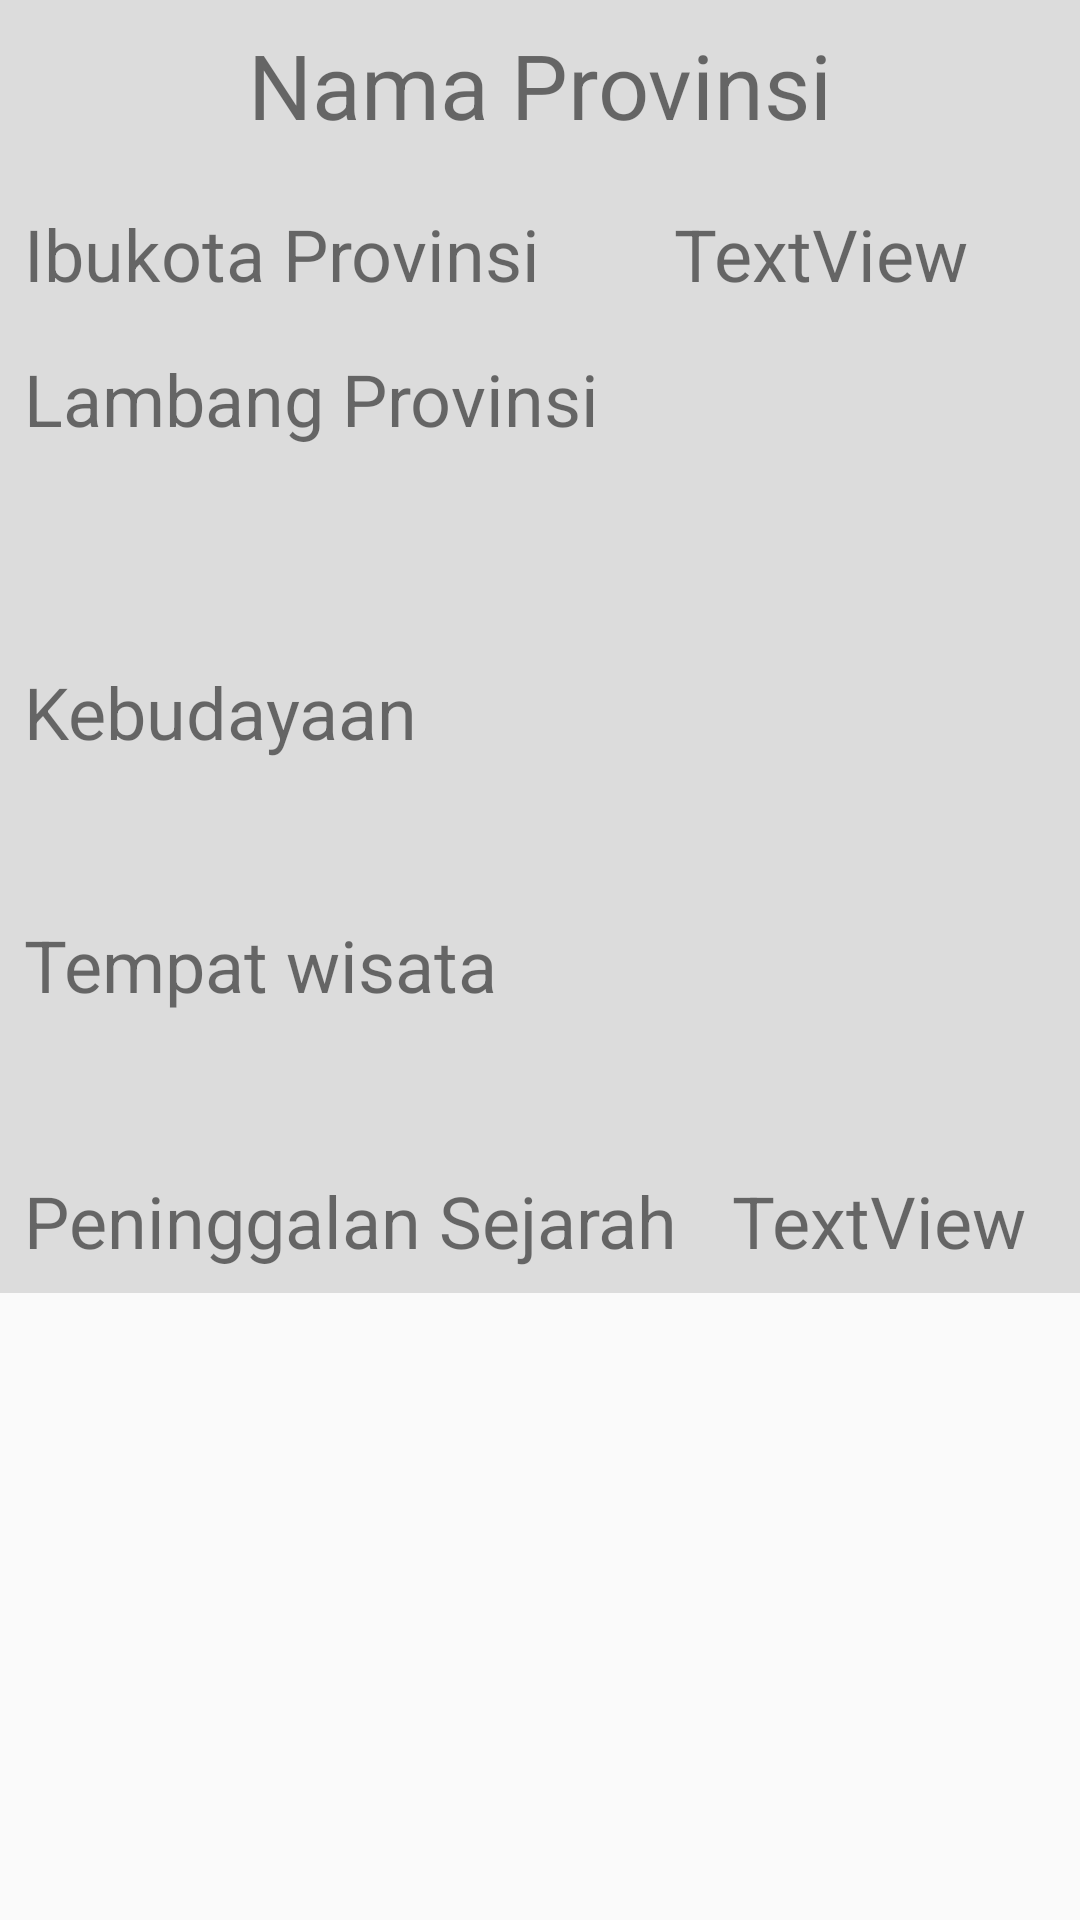

Android layout source for this screen:
<!-- AndroidManifest.xml: application theme AppTheme -->
<!-- res/layout/deskripsiprovinsi.xml -->
<?xml version="1.0" encoding="utf-8"?>
<ScrollView xmlns:android="http://schemas.android.com/apk/res/android"
    xmlns:app="http://schemas.android.com/apk/res-auto"
    xmlns:tools="http://schemas.android.com/tools"
    android:layout_width="match_parent"
    android:layout_height="match_parent">

    <android.support.constraint.ConstraintLayout
        android:layout_width="match_parent"
        android:layout_height="wrap_content"
        android:background="#dcdcdc">

        <TextView
            android:id="@+id/provinsi"
            android:layout_width="wrap_content"
            android:layout_height="wrap_content"
            android:layout_marginStart="8dp"
            android:layout_marginTop="8dp"
            android:layout_marginEnd="8dp"
            android:text="Nama Provinsi"
            android:textSize="30sp"
            app:layout_constraintEnd_toEndOf="parent"
            app:layout_constraintStart_toStartOf="parent"
            app:layout_constraintTop_toTopOf="parent" />

        <TextView
            android:id="@+id/textView3"
            android:layout_width="wrap_content"
            android:layout_height="wrap_content"
            android:layout_marginStart="8dp"
            android:layout_marginTop="20dp"
            android:text="Ibukota Provinsi"
            android:textSize="24sp"
            app:layout_constraintStart_toStartOf="parent"
            app:layout_constraintTop_toBottomOf="@+id/provinsi" />

        <TextView
            android:id="@+id/ibukota"
            android:layout_width="wrap_content"
            android:layout_height="wrap_content"
            android:layout_marginStart="8dp"
            android:layout_marginEnd="8dp"
            android:text="TextView"
            android:textSize="24sp"
            app:layout_constraintBaseline_toBaselineOf="@+id/textView3"
            app:layout_constraintEnd_toEndOf="parent"
            app:layout_constraintHorizontal_bias="0.554"
            app:layout_constraintStart_toEndOf="@+id/textView3" />

        <TextView
            android:id="@+id/textView5"
            android:layout_width="wrap_content"
            android:layout_height="wrap_content"
            android:layout_marginStart="8dp"
            android:layout_marginTop="16dp"
            android:text="Lambang Provinsi"
            android:textSize="24sp"
            app:layout_constraintStart_toStartOf="parent"
            app:layout_constraintTop_toBottomOf="@+id/textView3" />

        <ImageView
            android:id="@+id/imageView2"
            android:layout_width="wrap_content"
            android:layout_height="wrap_content"
            android:layout_marginStart="8dp"
            android:layout_marginTop="130dp"
            android:layout_marginEnd="8dp"
            app:layout_constraintEnd_toEndOf="parent"
            app:layout_constraintHorizontal_bias="0.566"
            app:layout_constraintStart_toEndOf="@+id/textView5"
            app:layout_constraintTop_toTopOf="parent"
            app:srcCompat="@mipmap/ic_launcher_round" />

        <TextView
            android:id="@+id/textView6"
            android:layout_width="wrap_content"
            android:layout_height="wrap_content"
            android:layout_marginStart="8dp"
            android:layout_marginTop="72dp"
            android:text="Kebudayaan"
            android:textSize="24sp"
            app:layout_constraintStart_toStartOf="parent"
            app:layout_constraintTop_toBottomOf="@+id/textView5" />

        <android.support.v7.widget.RecyclerView
            android:id="@+id/recyclerView"
            android:layout_width="256dp"
            android:layout_height="28dp"
            android:layout_marginStart="8dp"
            android:layout_marginTop="8dp"
            android:layout_marginEnd="8dp"
            app:layout_constraintEnd_toEndOf="parent"
            app:layout_constraintHorizontal_bias="0.0"
            app:layout_constraintStart_toStartOf="parent"
            app:layout_constraintTop_toBottomOf="@+id/textView6" />

        <TextView
            android:id="@+id/textView7"
            android:layout_width="wrap_content"
            android:layout_height="wrap_content"
            android:layout_marginStart="8dp"
            android:layout_marginTop="16dp"
            android:layout_marginEnd="8dp"
            android:text="Tempat wisata"
            android:textSize="24sp"
            app:layout_constraintEnd_toEndOf="parent"
            app:layout_constraintHorizontal_bias="0.0"
            app:layout_constraintStart_toStartOf="parent"
            app:layout_constraintTop_toBottomOf="@+id/recyclerView" />

        <android.support.v7.widget.RecyclerView
            android:id="@+id/recyclerView2"
            android:layout_width="229dp"
            android:layout_height="29dp"
            android:layout_marginStart="8dp"
            android:layout_marginTop="8dp"
            android:layout_marginEnd="8dp"
            app:layout_constraintEnd_toEndOf="parent"
            app:layout_constraintHorizontal_bias="0.0"
            app:layout_constraintStart_toStartOf="parent"
            app:layout_constraintTop_toBottomOf="@+id/textView7" />

        <TextView
            android:id="@+id/textView8"
            android:layout_width="wrap_content"
            android:layout_height="wrap_content"
            android:layout_marginStart="8dp"
            android:layout_marginTop="16dp"
            android:layout_marginBottom="8dp"
            android:text="Peninggalan Sejarah"
            android:textSize="24sp"
            app:layout_constraintBottom_toBottomOf="parent"
            app:layout_constraintStart_toStartOf="parent"
            app:layout_constraintTop_toBottomOf="@+id/recyclerView2"
            app:layout_constraintVertical_bias="1.0" />

        <TextView
            android:id="@+id/textView9"
            android:layout_width="wrap_content"
            android:layout_height="wrap_content"
            android:layout_marginStart="8dp"
            android:layout_marginEnd="8dp"
            android:text="TextView"
            android:textSize="24sp"
            app:layout_constraintBaseline_toBaselineOf="@+id/textView8"
            app:layout_constraintEnd_toEndOf="parent"
            app:layout_constraintStart_toEndOf="@+id/textView8" />
    </android.support.constraint.ConstraintLayout>
</ScrollView>
<!-- resources referenced by this layout -->
<resources>
  <style name="AppTheme" parent="Theme.AppCompat.Light.DarkActionBar">
          <item name="colorPrimary">@color/colorLightApp</item>
          <item name="colorPrimaryDark">@color/colorPrimaryApp</item>
          <item name="colorAccent">@color/colorDarkApp</item>
      </style>
  <color name="colorLightApp">#C0CCDA</color>
  <color name="colorPrimaryApp">#8190A5</color>
  <color name="colorDarkApp">#47525E</color>
</resources>
